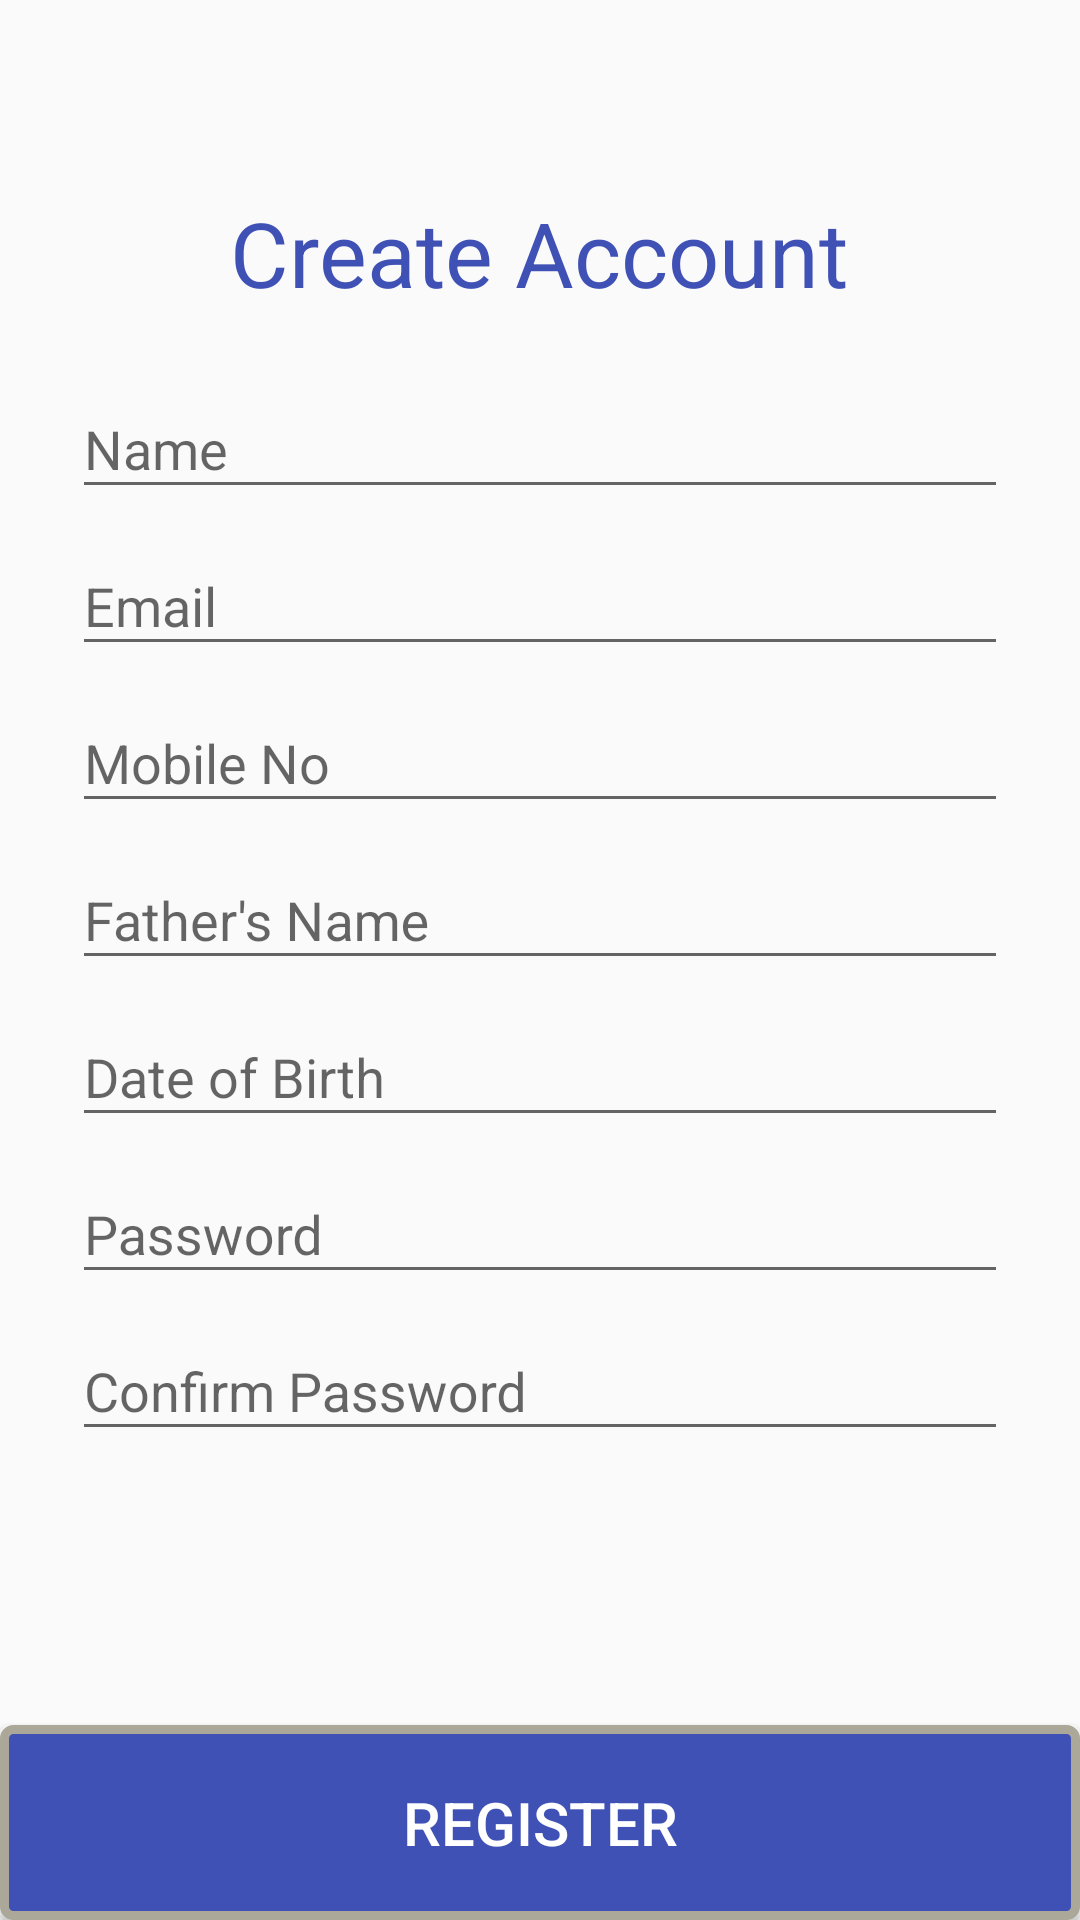

Reconstruct the res/layout file that produces this screen, plus the resources it refers to.
<!-- AndroidManifest.xml: application theme AppTheme -->
<!-- res/layout/create_account_layout.xml -->
<?xml version="1.0" encoding="utf-8"?>
<RelativeLayout xmlns:android="http://schemas.android.com/apk/res/android"
    xmlns:tools="http://schemas.android.com/tools"
    android:orientation="vertical" android:layout_width="match_parent"
    android:layout_height="match_parent"
    tools:context=".CreateAccountActivity"
    >


    <ScrollView
        android:layout_width="fill_parent"
        android:layout_height="match_parent"
        android:layout_above="@+id/b_register"
        android:isScrollContainer="false"
        >


        <LinearLayout
            android:orientation="vertical"
            android:layout_width="match_parent"
            android:layout_height="wrap_content"
            android:paddingTop="56dp"
            android:paddingLeft="24dp"
            android:paddingRight="24dp"
            >
            <TextView
                android:layout_width="wrap_content"
                android:layout_height="wrap_content"
                android:text="@string/create_account"
                android:layout_gravity="center"
                android:textSize="30sp"
                android:layout_marginTop="8dp"
                android:textColor="@color/colorAccent"
                />
            <android.support.design.widget.TextInputLayout
               android:layout_width="match_parent"
                android:layout_height="wrap_content"
                android:layout_marginTop="13dp"
                >
                     <EditText android:id="@+id/et_create_account_name"
                        android:layout_width="match_parent"
                        android:layout_height="wrap_content"
                         android:inputType="text"
                        android:hint="Name" />

             </android.support.design.widget.TextInputLayout>
            <android.support.design.widget.TextInputLayout
                android:layout_width="match_parent"
                android:layout_height="wrap_content">
                <EditText android:id="@+id/et_create_account_email"
                    android:layout_width="match_parent"
                    android:layout_height="wrap_content"
                    android:inputType="textEmailAddress"
                    android:hint="Email" />
            </android.support.design.widget.TextInputLayout>

            <android.support.design.widget.TextInputLayout
                android:layout_width="match_parent"
                android:layout_height="wrap_content">
                <EditText android:id="@+id/et_create_account_mobile"
                    android:layout_width="match_parent"
                    android:layout_height="wrap_content"
                    android:inputType="phone"
                    android:hint="Mobile No" />
            </android.support.design.widget.TextInputLayout>

            <android.support.design.widget.TextInputLayout
                android:layout_width="match_parent"
                android:layout_height="wrap_content">
                <EditText android:id="@+id/et_create_account_father"
                    android:layout_width="match_parent"
                    android:layout_height="wrap_content"
                    android:inputType="text"
                    android:hint="Father's Name" />
            </android.support.design.widget.TextInputLayout>



            <android.support.design.widget.TextInputLayout
                android:layout_width="match_parent"
                android:layout_height="wrap_content">
                <EditText android:id="@+id/et_create_account_dob"
                    android:layout_width="match_parent"
                    android:layout_height="wrap_content"
                    android:inputType="date"
                    android:hint="Date of Birth"
                    android:focusable="false"
                    android:clickable="true"
                    android:editable="false"
                    />
            </android.support.design.widget.TextInputLayout>

            <android.support.design.widget.TextInputLayout
                android:layout_width="match_parent"
                android:layout_height="wrap_content">
                <EditText android:id="@+id/et_create_account_pwd"
                    android:layout_width="match_parent"
                    android:layout_height="wrap_content"
                    android:inputType="textPassword"
                    android:hint="Password" />
            </android.support.design.widget.TextInputLayout>

            <android.support.design.widget.TextInputLayout
                android:layout_width="match_parent"
                android:layout_height="wrap_content">
                <EditText android:id="@+id/et_create_account_conf_pwd"
                    android:layout_width="match_parent"
                    android:layout_height="wrap_content"
                    android:inputType="textPassword"
                    android:hint="Confirm Password" />
            </android.support.design.widget.TextInputLayout>




        </LinearLayout>
    </ScrollView>
    <android.support.v7.widget.AppCompatButton
        android:id="@+id/b_register"
        android:layout_width="fill_parent"
        android:layout_height="65dp"
        android:text="Register"
        android:layout_alignParentBottom="true"
        android:background="@drawable/custombutton"
        android:textSize="20sp"
        android:textColor="@color/white1"

        />


</RelativeLayout>
<!-- resources referenced by this layout -->
<resources>
  <color name="colorAccent">#3F51B5</color>
  <color name="white1">#FFFFFF</color>
  <!-- drawable custombutton (drawable) -->
  <?xml version="1.0" encoding="utf-8"?>
  <selector xmlns:android="http://schemas.android.com/apk/res/android">
  
      <item>
          <shape>
              <gradient
                  android:endColor="@color/colorAccent"
                  android:startColor="@color/colorAccent"
                  android:angle="270" />
              <stroke
                  android:width="3dp"
                  android:color="@color/grey05" />
              <corners
                  android:radius="3dp" />
              <padding
                  android:left="10dp"
                  android:top="10dp"
                  android:right="10dp"
                  android:bottom="10dp" />
          </shape>
      </item>
  
  </selector>
  <string name="create_account">Create Account</string>
  <style name="AppTheme" parent="Theme.AppCompat.Light.DarkActionBar">
          
          <item name="colorPrimary">@color/colorPrimary</item>
          <item name="colorPrimaryDark">@color/colorPrimaryDark</item>
          <item name="colorAccent">@color/colorAccent</item>
      </style>
  <color name="grey05">#ACA899</color>
  <color name="colorPrimary">#3F51B5</color>
  <color name="colorPrimaryDark">#303F9F</color>
</resources>
